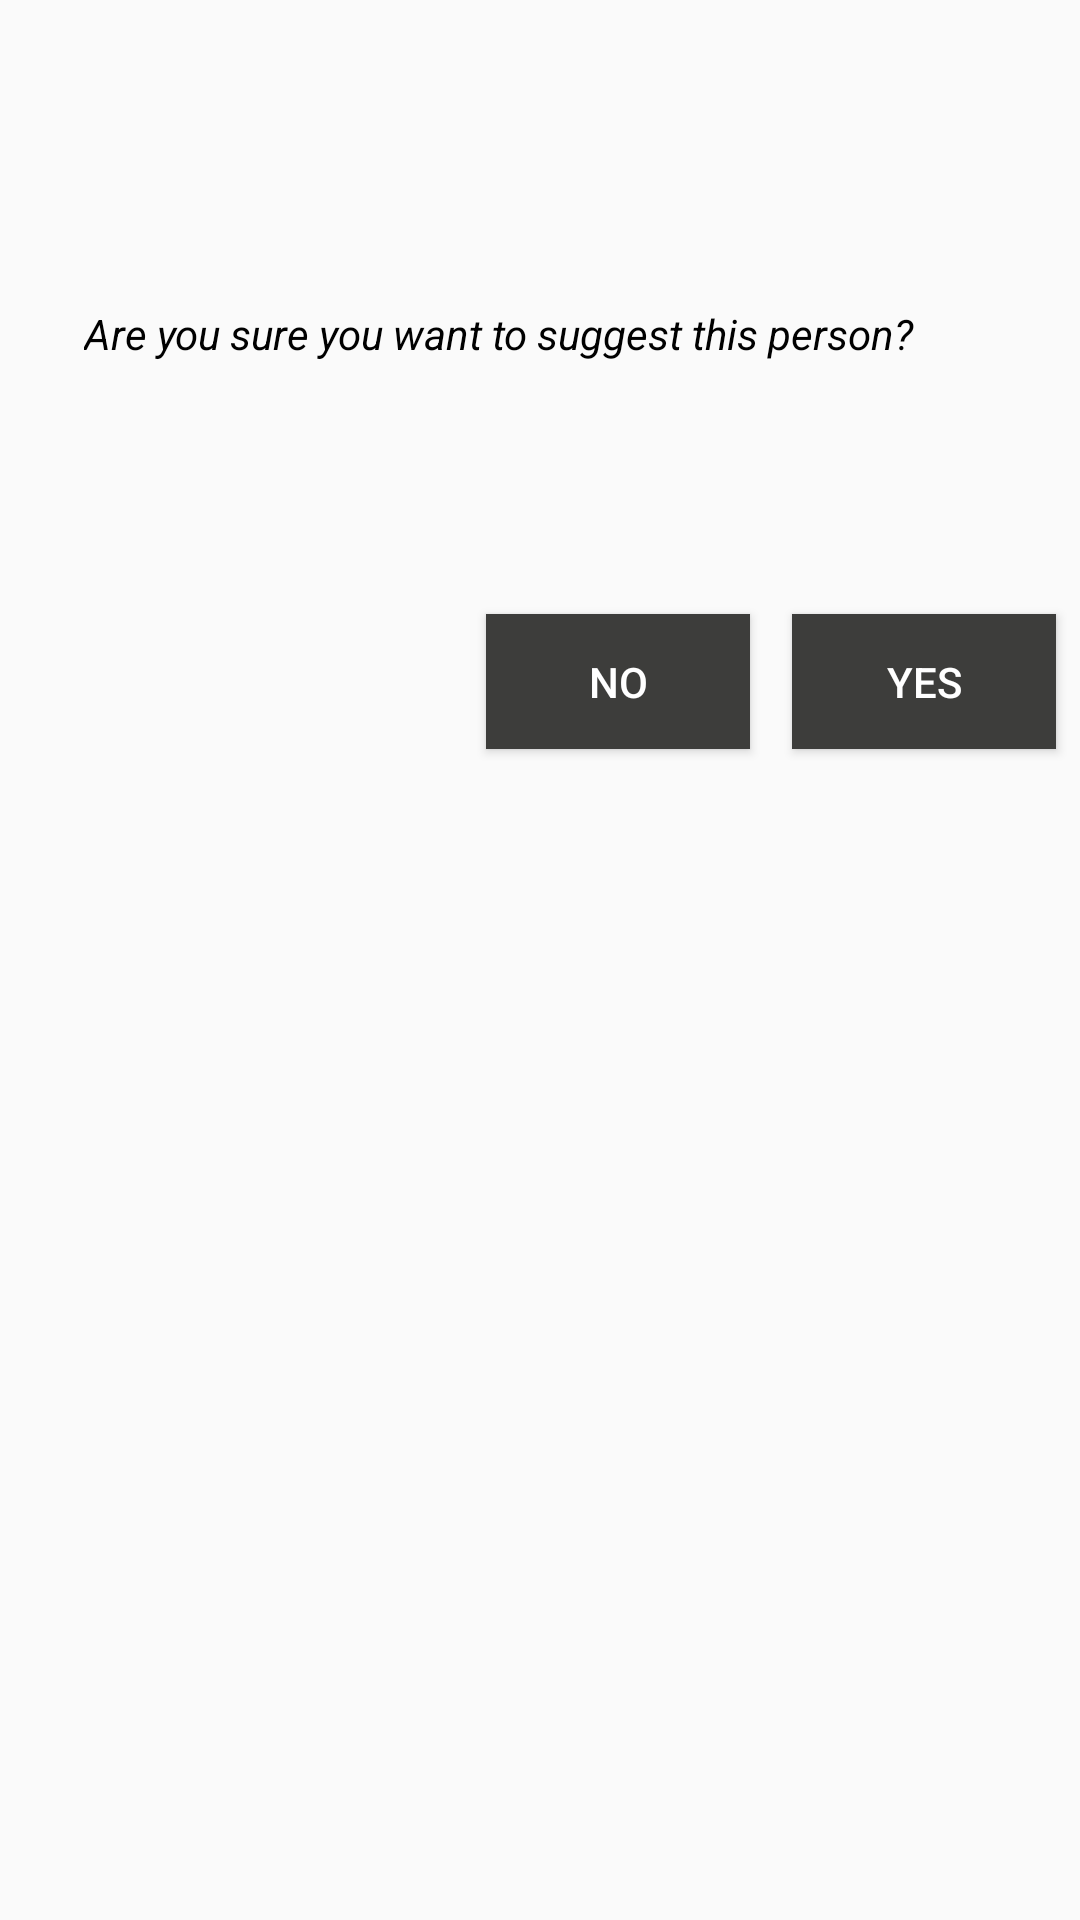

This screen was rendered from an Android layout file. Write that file and the resources it references.
<!-- AndroidManifest.xml: application theme AppTheme -->
<!-- res/layout/dialog_empfehlen.xml -->
<?xml version="1.0" encoding="utf-8"?>
<android.support.constraint.ConstraintLayout
    xmlns:android="http://schemas.android.com/apk/res/android"
    xmlns:app="http://schemas.android.com/apk/res-auto"
    xmlns:tools="http://schemas.android.com/tools"
    android:layout_width="match_parent"
    android:layout_height="match_parent">

    <android.support.constraint.Guideline
        android:id="@+id/guideline6"
        android:layout_width="wrap_content"
        android:layout_height="wrap_content"
        android:orientation="horizontal"
        app:layout_constraintGuide_percent="0.15" />

    <TextView
        android:id="@+id/textView6"
        android:layout_width="0dp"
        android:layout_height="75dp"
        android:layout_marginStart="8dp"
        android:layout_marginEnd="8dp"
        android:paddingLeft="20dp"
        android:paddingRight="20dp"
        android:text="@string/bu_kisiyi_onermek_istediginize_emin_misiniz"
        android:textColor="@color/black"
        android:textStyle="italic"

        app:layout_constraintBottom_toBottomOf="parent"
        app:layout_constraintEnd_toEndOf="parent"
        app:layout_constraintHorizontal_bias="0.0"
        app:layout_constraintStart_toStartOf="parent"
        app:layout_constraintTop_toTopOf="@+id/guideline6"
        app:layout_constraintVertical_bias="0.012" />

    <Button
        android:id="@+id/oner_evet"
        android:layout_width="wrap_content"
        android:layout_height="45dp"
        android:layout_marginStart="8dp"
        android:layout_marginTop="28dp"
        android:layout_marginEnd="8dp"
        android:background="#3D3D3B"
        android:text="@string/evet"
        android:textColor="@color/colorWhite"
        app:layout_constraintEnd_toEndOf="parent"
        app:layout_constraintHorizontal_bias="1.0"
        app:layout_constraintStart_toStartOf="parent"
        app:layout_constraintTop_toBottomOf="@+id/textView6" />

    <Button
        android:id="@+id/oner_hayir"
        android:layout_width="wrap_content"
        android:layout_height="45dp"
        android:layout_marginStart="8dp"
        android:layout_marginTop="28dp"
        android:layout_marginEnd="8dp"
        android:background="#3D3D3B"
        android:text="@string/hayir"
        android:textColor="@color/colorWhite"
        app:layout_constraintEnd_toStartOf="@+id/oner_evet"
        app:layout_constraintHorizontal_bias="0.962"
        app:layout_constraintStart_toStartOf="parent"
        app:layout_constraintTop_toBottomOf="@+id/textView6" />

</android.support.constraint.ConstraintLayout>
<!-- resources referenced by this layout -->
<resources>
  <color name="black">#000000</color>
  <color name="colorWhite">#FFFFFF</color>
  <string name="bu_kisiyi_onermek_istediginize_emin_misiniz">Are you sure you want to suggest this person?</string>
  <string name="evet">Yes</string>
  <string name="hayir">No</string>
  <style name="AppTheme" parent="Theme.AppCompat.Light.NoActionBar">
          
          <item name="colorPrimary">#F00</item>
          <item name="colorPrimaryDark">#FFF</item>
          <item name="colorAccent">#0096B4</item>
      </style>
</resources>
